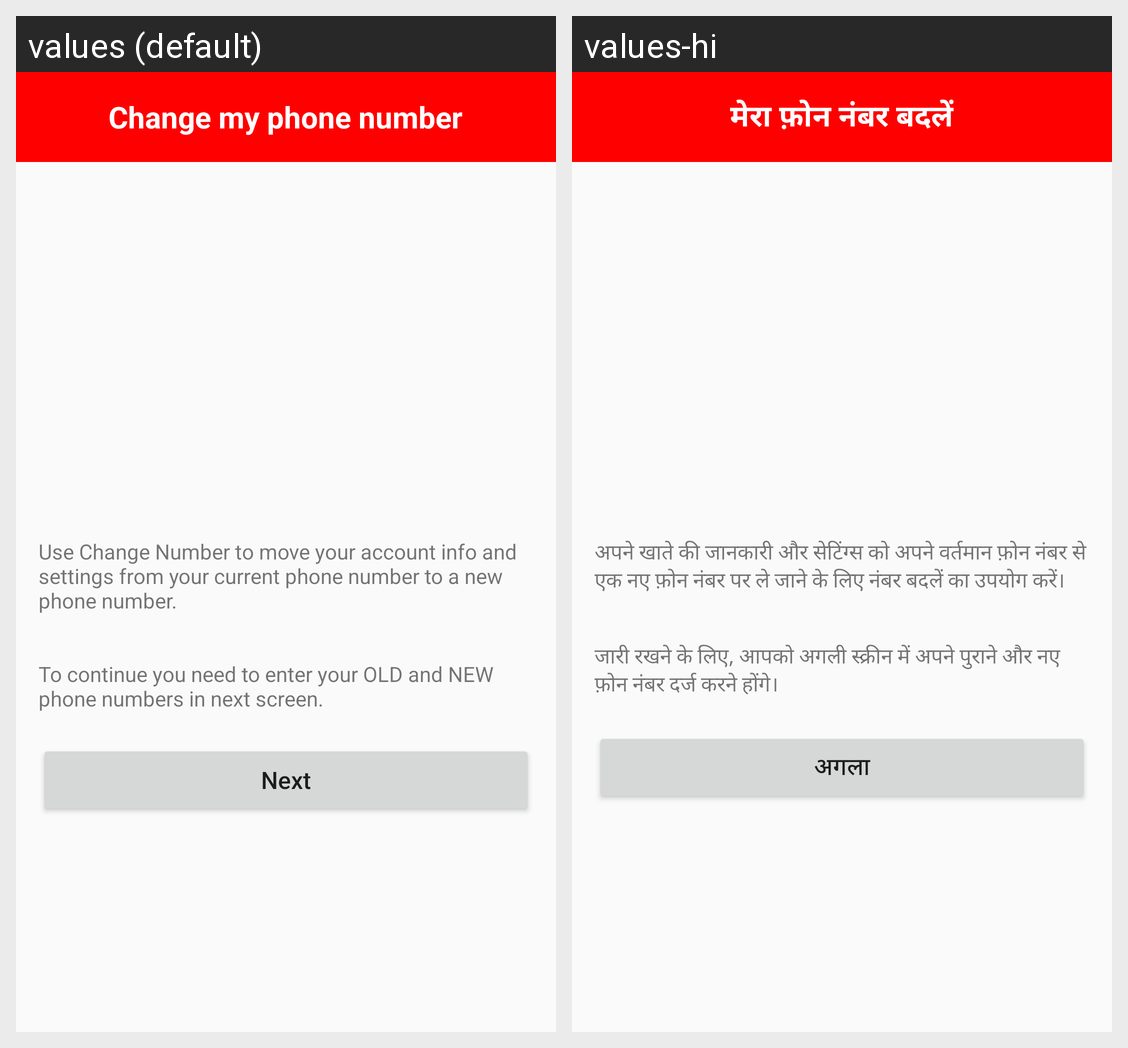

Strings drawn on this Android screen and how each of the app's shown locales translates them:
Android screen res/layout/activity_instruction_change_number.xml rendered under 2 locales, left to right: values (default), values-hi. Device: Nexus 5 (rendered at 1080×1920; each locale shown at half size, 540×960, under a caption strip naming it); theme AppTheme.
Strings drawn on this screen, with the default value and each locale's value (text and hints the layout hard-codes, and strings that could not be matched under every locale, appear in the picture but are not listed):

heltcmn
  values: Change my phone number
  values-hi: मेरा फ़ोन नंबर बदलें

helDesc1
  values: Use Change Number to move your account info and settings from your current phone number to a new phone number.
  values-hi: अपने खाते की जानकारी और सेटिंग्स को अपने वर्तमान फ़ोन नंबर से एक नए फ़ोन नंबर पर ले जाने के लिए नंबर बदलें का उपयोग करें।

helDesc2
  values: To continue you need to enter your OLD and NEW phone numbers in next screen.
  values-hi: जारी रखने के लिए, आपको अगली स्क्रीन में अपने पुराने और नए फ़ोन नंबर दर्ज करने होंगे।

regNext
  values: Next
  values-hi: अगला
